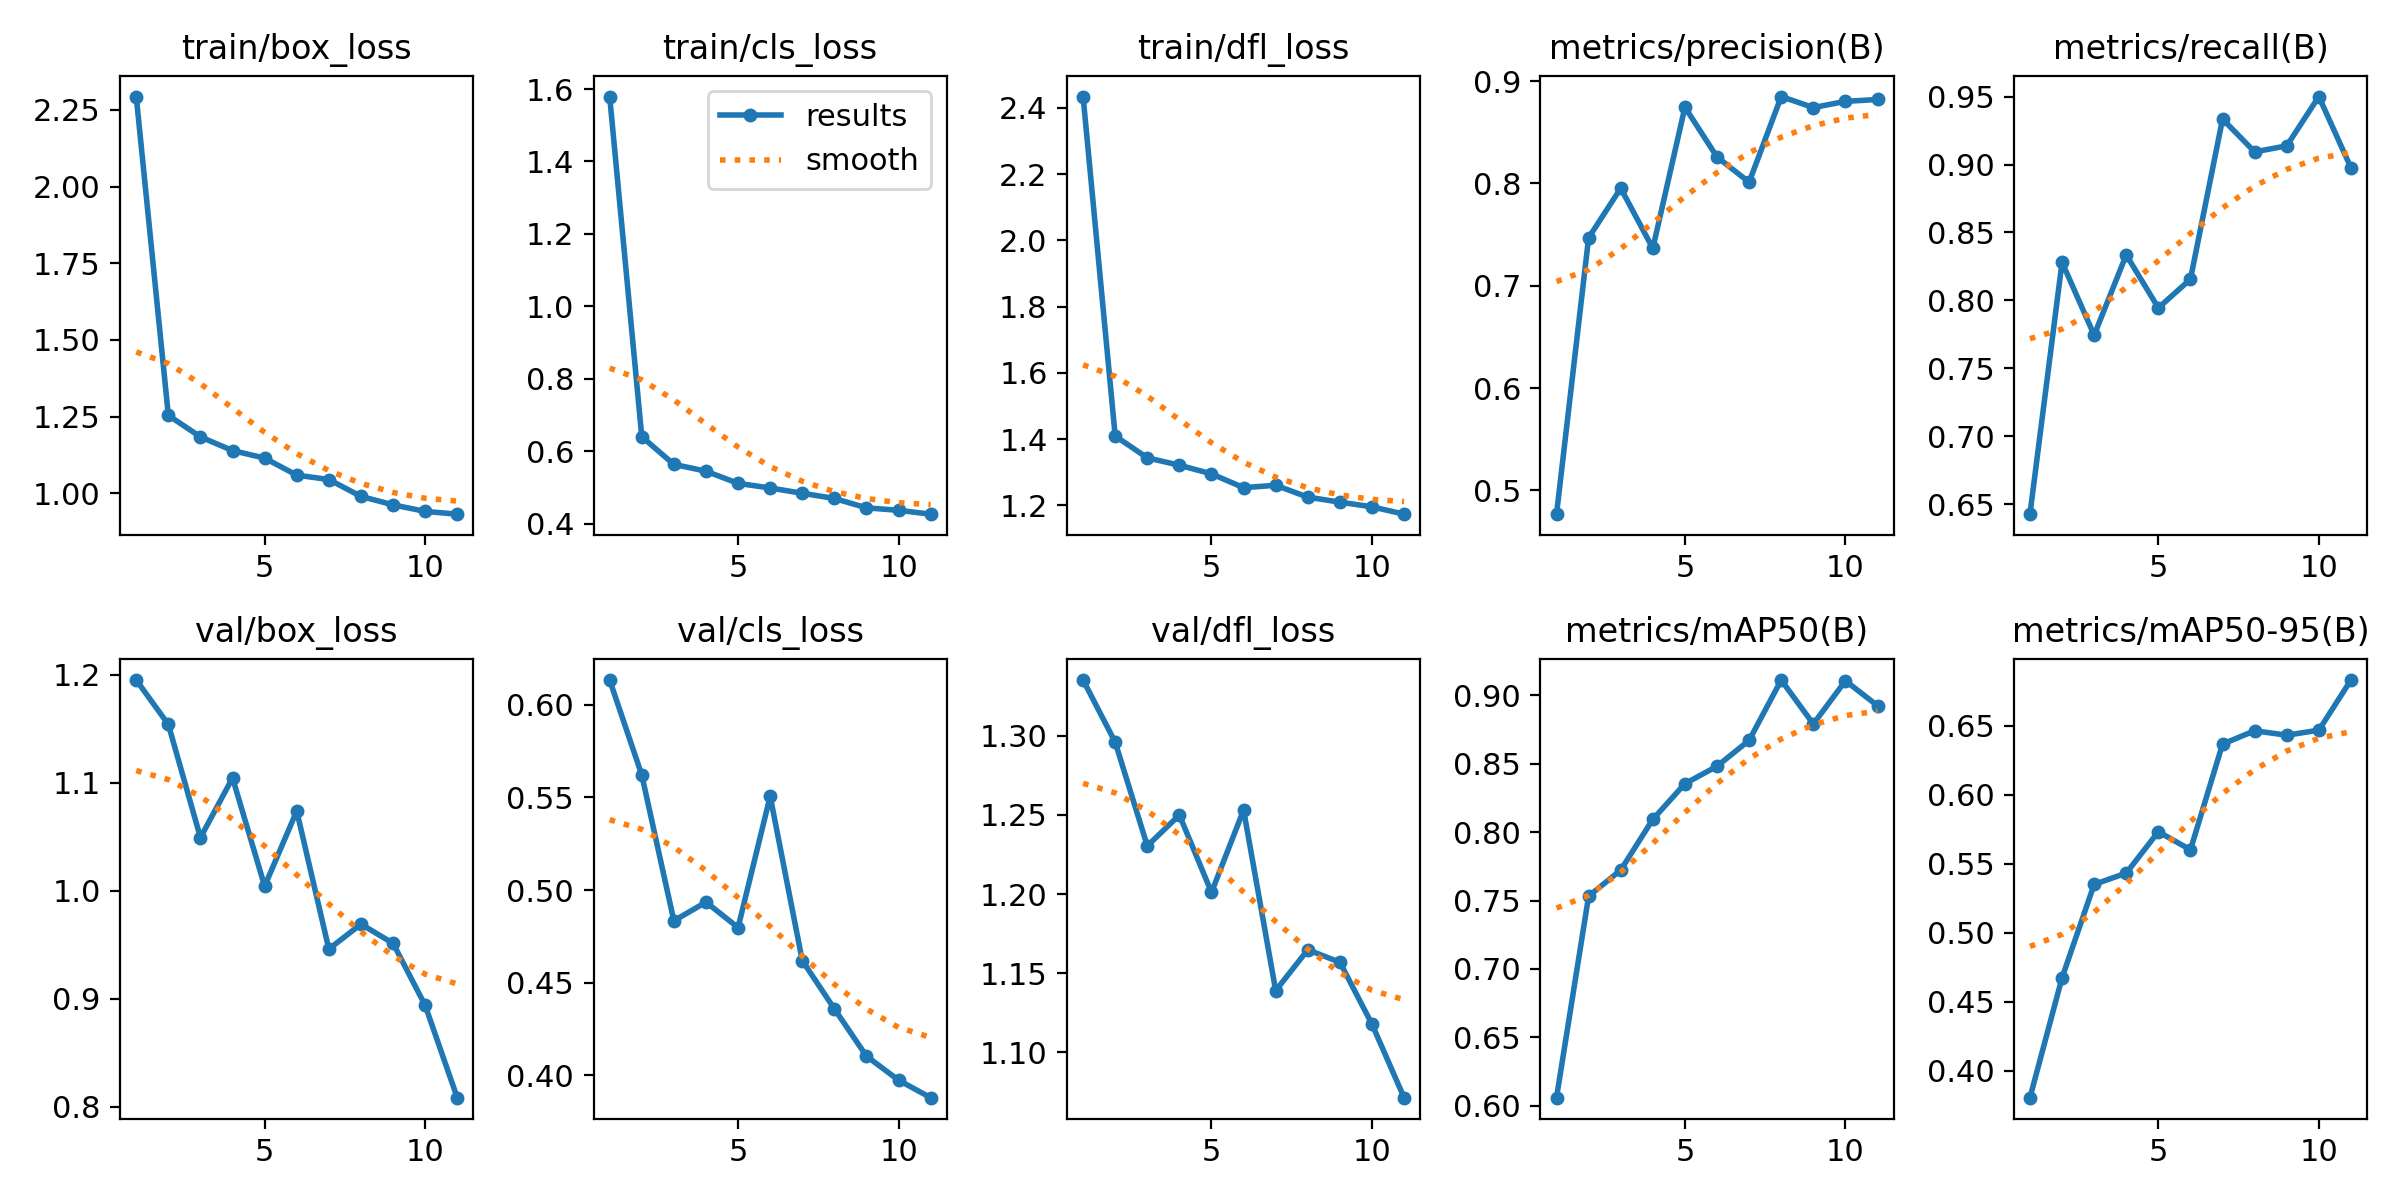

Source data for this figure (header and first rows):
epoch, time, train/box_loss, train/cls_loss, train/dfl_loss, metrics/precision(B), metrics/recall(B), metrics/mAP50(B), metrics/mAP50-95(B), val/box_loss, val/cls_loss, val/dfl_loss, lr/pg0, lr/pg1, lr/pg2
1, 6.057, 2.294, 1.579, 2.434, 0.4768, 0.6425, 0.606, 0.3805, 1.195, 0.6132, 1.335, 0.0004647, 0.0004647, 0.0004647
2, 23.2, 1.254, 0.6404, 1.409, 0.7469, 0.8281, 0.7532, 0.4674, 1.154, 0.5621, 1.296, 0.0008564, 0.0008564, 0.0008564
3, 28.7, 1.184, 0.564, 1.343, 0.7953, 0.7744, 0.7722, 0.5351, 1.049, 0.4834, 1.23, 0.001162, 0.001162, 0.001162
4, 34.22, 1.139, 0.5452, 1.321, 0.7365, 0.8335, 0.8093, 0.5433, 1.105, 0.4935, 1.25, 0.001043, 0.001043, 0.001043
5, 40.04, 1.115, 0.5115, 1.295, 0.8745, 0.7944, 0.8354, 0.5733, 1.004, 0.4798, 1.201, 0.0009146, 0.0009146, 0.0009146
6, 45.59, 1.059, 0.4989, 1.253, 0.8258, 0.8156, 0.8481, 0.5603, 1.074, 0.5506, 1.253, 0.0007859, 0.0007859, 0.0007859
7, 51.24, 1.045, 0.4842, 1.261, 0.8012, 0.9335, 0.867, 0.6369, 0.9461, 0.4619, 1.139, 0.0006573, 0.0006573, 0.0006573
8, 56.89, 0.9899, 0.4699, 1.225, 0.8849, 0.9094, 0.9111, 0.6465, 0.9692, 0.4359, 1.165, 0.0005287, 0.0005287, 0.0005287
9, 62.43, 0.9625, 0.4441, 1.21, 0.8741, 0.9138, 0.879, 0.6433, 0.9515, 0.4104, 1.157, 0.0004001, 0.0004001, 0.0004001
10, 68.01, 0.941, 0.4372, 1.196, 0.8802, 0.9501, 0.9105, 0.647, 0.894, 0.3975, 1.118, 0.0002715, 0.0002715, 0.0002715
11, 73.62, 0.932, 0.4265, 1.173, 0.882, 0.8976, 0.8923, 0.6833, 0.8085, 0.388, 1.071, 0.0001429, 0.0001429, 0.0001429
